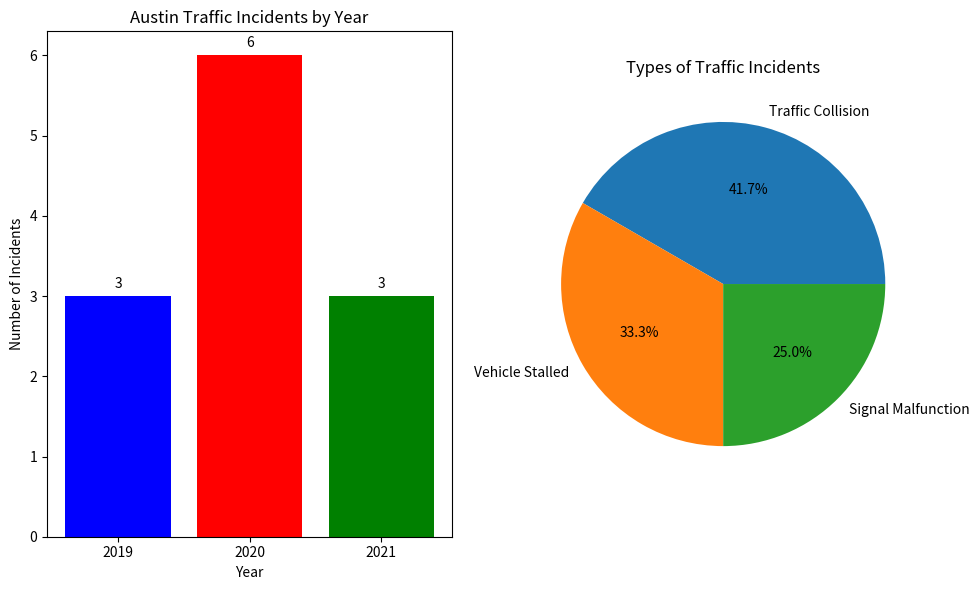
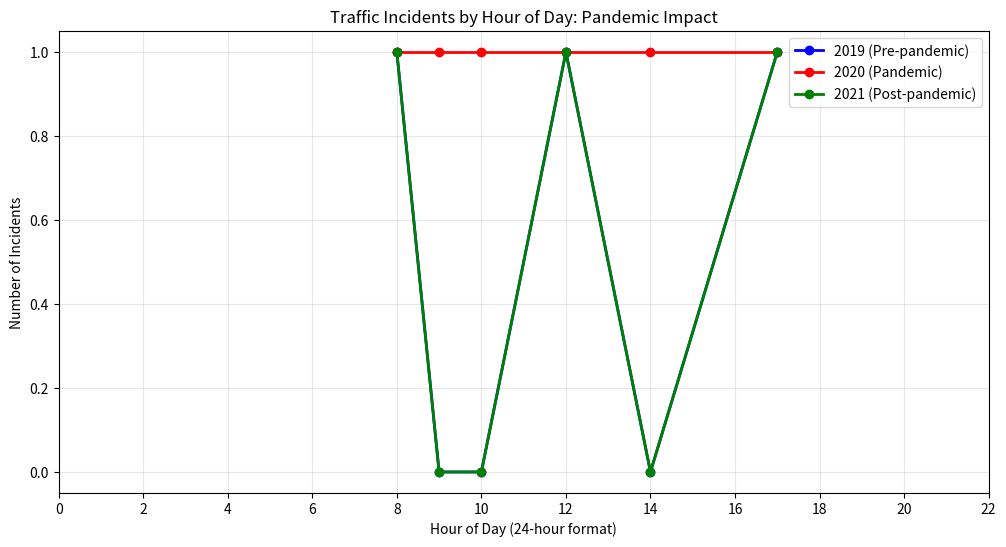

The script that saved these images, in order:
# =============================================================================
# CE 311K Module 1: Austin Traffic Pandemic Story - Week 1 Code
# Students analyze real Austin traffic incident data to understand pandemic impact
# =============================================================================

import pandas as pd
import matplotlib.pyplot as plt
import numpy as np
from datetime import datetime

# =============================================================================
# SESSION 1 (50 min): "What Really Happened to Austin Traffic?"
# Topics: Variables, Data Types, CSV files, Basic Pandas
# =============================================================================
# Download data https://data.austintexas.gov/browse?Ownership_Department-name=Transportation+and+Public+Works&limitTo=datasets&sortBy=relevance&pageSize=20&page=1
# For API  https://data.austintexas.gov/resource/dx9v-zd7x.json
# Our API has a default limit of providing 1,000 rows. Learn more about how you can modify the default limit.
# https://support.socrata.com/hc/en-us/articles/202949268-How-to-query-more-than-1000-rows-of-a-dataset
print("=== SESSION 1: Loading and Exploring Austin Traffic Data ===")

# TOPIC: Variables and Data Types
# Students learn variables by storing traffic data information
print("\n--- Understanding Variables and Data Types ---")

# Basic variables to store information about our traffic data
data_source = "Austin Traffic Incident Reports"  # String variable
total_years_available = 7                         # Integer variable  
pandemic_start_year = 2020                       # Integer variable
pre_pandemic_year = 2019                         # Integer variable
data_file_size_mb = 45.6                        # Float variable

print(f"Data source: {data_source}")
print(f"Years of data available: {total_years_available}")
print(f"Pandemic started in: {pandemic_start_year}")
print(f"Pre-pandemic comparison year: {pre_pandemic_year}")
print(f"Data file size: {data_file_size_mb} MB")

# TOPIC: What is a CSV file?
# Students understand the structure of comma-separated values
print("\n--- Understanding CSV Files ---")
print("CSV = Comma Separated Values")
print("Each row is a traffic incident")
print("Each column is a piece of information about that incident")

# Show what a CSV row looks like conceptually
sample_csv_header = "Published_Date,Issue_Reported,Location,Incident_Status,Issue_Type"
sample_csv_row = "2020-03-15 14:30:00,Traffic Signal Malfunction,IH 35 @ MLK,Active,Signal"

print(f"CSV Header: {sample_csv_header}")
print(f"Sample Row: {sample_csv_row}")

# TOPIC: Loading Data with Pandas
# Students learn pandas naturally emerges from need to handle large traffic datasets
print("\n--- Loading Austin Traffic Data with Pandas ---")

# Note: In actual class, students would load from Austin Open Data
# For this example, we'll simulate the data structure
print("Loading Austin traffic incident data...")
print("(In class: students download from data.austintexas.gov)")

# Create sample data that matches Austin Open Data structure
# This simulates what students would get from the real CSV
sample_data = {
    'Published_Date': [
        '2019-03-15 08:30:00', '2019-03-15 17:45:00', '2019-06-20 12:15:00',
        '2020-03-15 08:30:00', '2020-03-15 17:45:00', '2020-06-20 12:15:00',
        '2020-04-01 10:00:00', '2020-04-01 14:30:00', '2020-04-15 09:15:00',
        '2021-03-15 08:30:00', '2021-03-15 17:45:00', '2021-06-20 12:15:00'
    ],
    'Issue_Reported': [
        'Vehicle Stalled', 'Traffic Collision', 'Signal Malfunction',
        'Vehicle Stalled', 'Traffic Collision', 'Signal Malfunction', 
        'Traffic Collision', 'Vehicle Stalled', 'Traffic Collision',
        'Vehicle Stalled', 'Traffic Collision', 'Signal Malfunction'
    ],
    'Location': [
        'IH 35 @ Riverside', 'Mopac @ Barton Springs', 'Lamar @ MLK',
        'IH 35 @ Riverside', 'Mopac @ Barton Springs', 'Lamar @ MLK',
        'IH 35 @ 6th St', 'Mopac @ Cesar Chavez', 'IH 35 @ MLK',
        'IH 35 @ Riverside', 'Mopac @ Barton Springs', 'Lamar @ MLK'
    ],
    'Incident_Status': [
        'Cleared', 'Cleared', 'Active',
        'Cleared', 'Cleared', 'Cleared',
        'Cleared', 'Cleared', 'Cleared', 
        'Cleared', 'Active', 'Cleared'
    ]
}

# TOPIC: Creating a DataFrame (natural need for structured data)
traffic_data = pd.DataFrame(sample_data)

print("Data loaded successfully!")
print(f"Data type: {type(traffic_data)}")
print(f"This is called a 'DataFrame' - perfect for traffic data analysis")

# TOPIC: Basic DataFrame exploration
print("\n--- Exploring Our Traffic Data ---")

# Show the shape of our data
rows, columns = traffic_data.shape
print(f"Our dataset has {rows} traffic incidents and {columns} pieces of information per incident")

# Show the first few incidents
print("\nFirst 5 traffic incidents:")
print(traffic_data.head())

# Show column names (what information we have about each incident)
print(f"\nInformation available for each incident: {list(traffic_data.columns)}")

# Show data types (students see why different data types matter)
print("\nData types for each column:")
print(traffic_data.dtypes)

# TOPIC: Basic data exploration (counting incidents)
print("\n--- Basic Traffic Incident Counting ---")

# Count total incidents
total_incidents = len(traffic_data)
print(f"Total traffic incidents in our data: {total_incidents}")

# Count by incident type
incident_counts = traffic_data['Issue_Reported'].value_counts()
print(f"\nIncident types and their counts:")
print(incident_counts)

# Most common incident type
most_common_incident = incident_counts.index[0]
most_common_count = incident_counts.iloc[0]
print(f"\nMost common incident type: {most_common_incident} ({most_common_count} incidents)")

print("\n=== END SESSION 1 ===")
print("Next session: We'll filter this data by year to see pandemic effects!")

# =============================================================================
# SESSION 2 (50 min): "Filtering the Pandemic Signal"
# Topics: Conditional Statements, Filtering Data, Basic Plotting
# =============================================================================

print("\n\n=== SESSION 2: Finding the Pandemic Traffic Signal ===")

# TOPIC: Working with dates (natural need for time-based analysis)
print("\n--- Preparing Data for Time Analysis ---")

# Convert date strings to datetime objects (students learn this is needed for filtering)
traffic_data['Date'] = pd.to_datetime(traffic_data['Published_Date'])
traffic_data['Year'] = traffic_data['Date'].dt.year
traffic_data['Month'] = traffic_data['Date'].dt.month
traffic_data['Hour'] = traffic_data['Date'].dt.hour

print("Added time information to help analyze pandemic effects:")
print(traffic_data[['Published_Date', 'Year', 'Month', 'Hour']].head())

# TOPIC: Conditional Statements for Data Filtering
print("\n--- Using Conditional Statements to Filter by Year ---")

# Create filters for different time periods (students learn conditionals naturally)
pre_pandemic_filter = traffic_data['Year'] == 2019
pandemic_year_filter = traffic_data['Year'] == 2020
post_pandemic_filter = traffic_data['Year'] == 2021

# Apply filters to get subsets of data
pre_pandemic_data = traffic_data[pre_pandemic_filter]
pandemic_data = traffic_data[pandemic_year_filter] 
post_pandemic_data = traffic_data[post_pandemic_filter]

print(f"Pre-pandemic (2019) incidents: {len(pre_pandemic_data)}")
print(f"Pandemic year (2020) incidents: {len(pandemic_data)}")
print(f"Post-pandemic (2021) incidents: {len(post_pandemic_data)}")

# TOPIC: Conditional logic for multiple conditions
print("\n--- More Complex Filtering: Pandemic March vs Pre-Pandemic March ---")

# Compare same month across years (students learn complex conditions)
march_2019 = traffic_data[(traffic_data['Year'] == 2019) & (traffic_data['Month'] == 3)]
march_2020 = traffic_data[(traffic_data['Year'] == 2020) & (traffic_data['Month'] == 3)]

print(f"March 2019 incidents: {len(march_2019)}")
print(f"March 2020 incidents: {len(march_2020)}")

# Calculate the change
incident_change = len(march_2020) - len(march_2019)
percent_change = (incident_change / len(march_2019)) * 100 if len(march_2019) > 0 else 0

print(f"Change in incidents: {incident_change}")
print(f"Percent change: {percent_change:.1f}%")

# TOPIC: Basic Plotting to Visualize the Story
print("\n--- Plotting Traffic Incidents to See the Pandemic Story ---")

# Count incidents by year
yearly_counts = traffic_data['Year'].value_counts().sort_index()

# Create our first plot
plt.figure(figsize=(10, 6))

# TOPIC: Basic bar plot
plt.subplot(1, 2, 1)
plt.bar(yearly_counts.index, yearly_counts.values, color=['blue', 'red', 'green'])
plt.title('Austin Traffic Incidents by Year')
plt.xlabel('Year')
plt.ylabel('Number of Incidents')
plt.xticks(yearly_counts.index)

# Add value labels on bars
for i, v in enumerate(yearly_counts.values):
    plt.text(yearly_counts.index[i], v + 0.1, str(v), ha='center')

# TOPIC: Plotting incident types to see what changed
plt.subplot(1, 2, 2)
incident_type_counts = traffic_data['Issue_Reported'].value_counts()
plt.pie(incident_type_counts.values, labels=incident_type_counts.index, autopct='%1.1f%%')
plt.title('Types of Traffic Incidents')

plt.tight_layout()
plt.show()

# TOPIC: Time-based plotting (when do incidents happen?)
print("\n--- When Do Traffic Incidents Happen? ---")

# Group by hour to see daily patterns
hourly_incidents = traffic_data.groupby(['Year', 'Hour']).size().unstack(level=0, fill_value=0)

plt.figure(figsize=(12, 6))
plt.plot(hourly_incidents.index, hourly_incidents[2019], 'b-o', label='2019 (Pre-pandemic)', linewidth=2)
plt.plot(hourly_incidents.index, hourly_incidents[2020], 'r-o', label='2020 (Pandemic)', linewidth=2)
plt.plot(hourly_incidents.index, hourly_incidents[2021], 'g-o', label='2021 (Post-pandemic)', linewidth=2)

plt.title('Traffic Incidents by Hour of Day: Pandemic Impact')
plt.xlabel('Hour of Day (24-hour format)')
plt.ylabel('Number of Incidents')
plt.legend()
plt.grid(True, alpha=0.3)
plt.xticks(range(0, 24, 2))
plt.show()

# TOPIC: Creating meaningful insights from data
print("\n--- What Does This Data Tell Us? ---")

# Find peak incident hours for each year
peak_2019 = hourly_incidents[2019].idxmax()
peak_2020 = hourly_incidents[2020].idxmax()
peak_2021 = hourly_incidents[2021].idxmax()

print(f"Peak incident hour in 2019: {peak_2019}:00")
print(f"Peak incident hour in 2020: {peak_2020}:00") 
print(f"Peak incident hour in 2021: {peak_2021}:00")

# Calculate average incidents per day
days_per_year = 365
avg_incidents_2019 = len(pre_pandemic_data) / days_per_year
avg_incidents_2020 = len(pandemic_data) / days_per_year
avg_incidents_2021 = len(post_pandemic_data) / days_per_year

print(f"\nAverage incidents per day:")
print(f"2019: {avg_incidents_2019:.1f}")
print(f"2020: {avg_incidents_2020:.1f}")
print(f"2021: {avg_incidents_2021:.1f}")

# TOPIC: Preparing for next week's analysis
print("\n--- Questions for Next Week ---")
print("1. Which specific Austin locations saw the biggest changes?")
print("2. Did different types of incidents change differently?")
print("3. How can we automate this analysis for all locations?")
print("4. What do these patterns tell us about Austin's transportation resilience?")

print("\n=== END SESSION 2 ===")
print("Next week: We'll use loops to analyze all locations and create Austin's traffic map!")

# Save data for next session (students learn data persistence)
traffic_data.to_csv('austin_traffic_processed.csv', index=False)
print("\nData saved for next week's analysis!")
